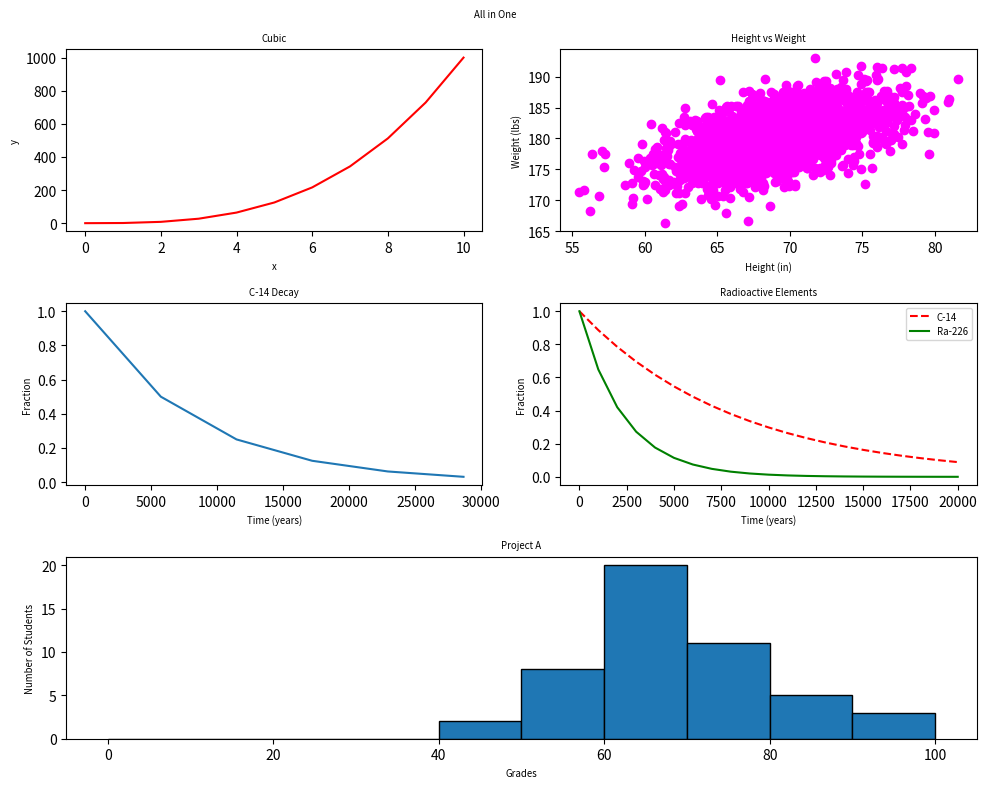

Write Python code to recreate this figure.
#!/usr/bin/env python3
import numpy as np
import matplotlib.pyplot as plt

y0 = np.arange(0, 11) ** 3

mean = [69, 0]
cov = [[15, 8], [8, 15]]
np.random.seed(5)
x1, y1 = np.random.multivariate_normal(mean, cov, 2000).T
y1 += 180

x2 = np.arange(0, 28651, 5730)
r2 = np.log(0.5)
t2 = 5730
y2 = np.exp((r2 / t2) * x2)

x3 = np.arange(0, 21000, 1000)
r3 = np.log(0.5)
t31 = 5730
t32 = 1600
y31 = np.exp((r3 / t31) * x3)
y32 = np.exp((r3 / t32) * x3)

np.random.seed(5)
student_grades = np.random.normal(68, 15, 50)

# your code here
fig = plt.figure(figsize=(10, 8))

# 3x2 grid
ax1 = plt.subplot(3, 2, 1)
ax1.plot(y0, color="red")
ax1.set_title("Cubic", fontsize="x-small")
ax1.set_xlabel("x", fontsize="x-small")
ax1.set_ylabel("y", fontsize="x-small")

ax2 = plt.subplot(3, 2, 2)
ax2.scatter(x1, y1, color="magenta")
ax2.set_title("Height vs Weight", fontsize="x-small")
ax2.set_xlabel("Height (in)", fontsize="x-small")
ax2.set_ylabel("Weight (lbs)", fontsize="x-small")

ax3 = plt.subplot(3, 2, 3)
ax3.plot(x2, y2)
ax3.set_title("C-14 Decay", fontsize="x-small")
ax3.set_xlabel("Time (years)", fontsize="x-small")
ax3.set_ylabel("Fraction", fontsize="x-small")

ax4 = plt.subplot(3, 2, 4)
ax4.plot(x3, y31, "r--", label="C-14")
ax4.plot(x3, y32, "g-", label="Ra-226")
ax4.set_title("Radioactive Elements", fontsize="x-small")
ax4.set_xlabel("Time (years)", fontsize="x-small")
ax4.set_ylabel("Fraction", fontsize="x-small")
ax4.legend(fontsize="x-small")

ax5 = plt.subplot(3, 2, (5, 6))
bins = np.arange(0, 101, 10)
ax5.hist(student_grades, bins=bins, edgecolor="black")
ax5.set_title("Project A", fontsize="x-small")
ax5.set_xlabel("Grades", fontsize="x-small")
ax5.set_ylabel("Number of Students", fontsize="x-small")

fig.suptitle("All in One", fontsize="x-small")

plt.tight_layout()
plt.show()
